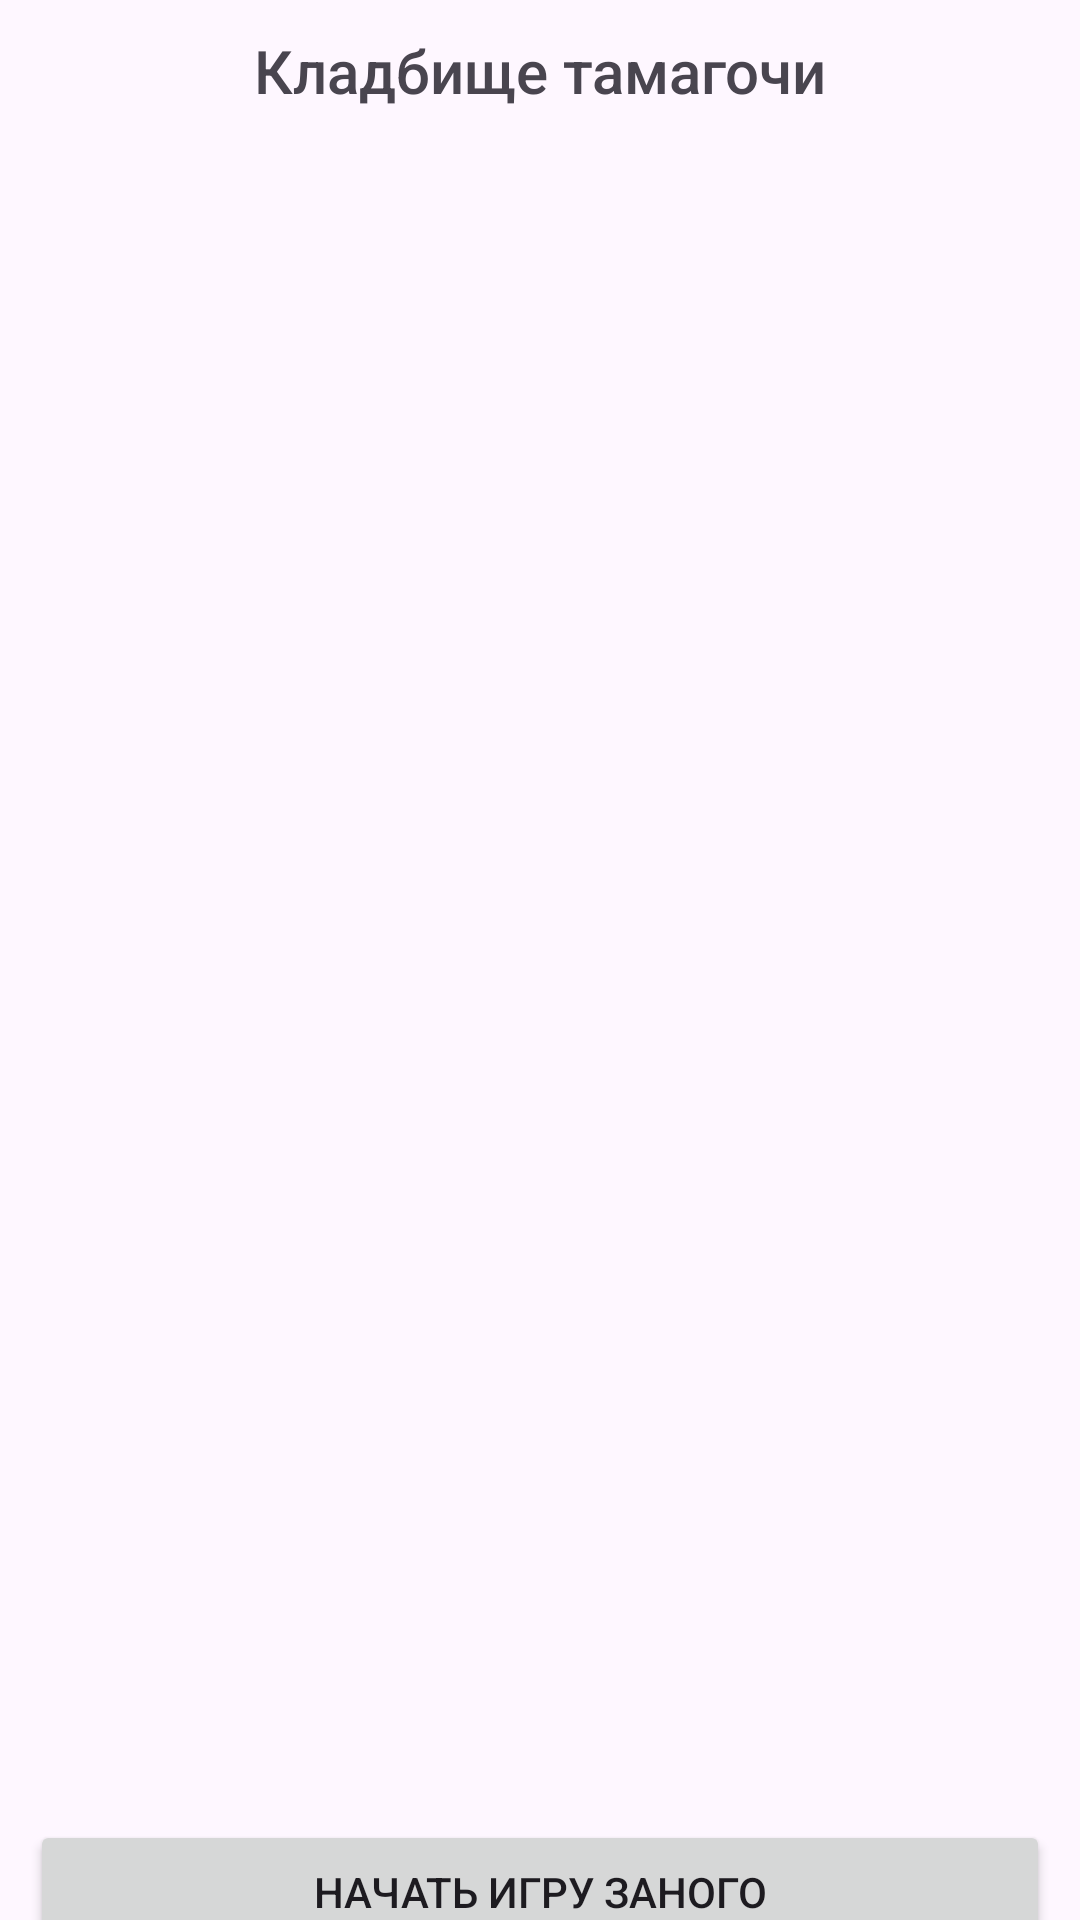

Write the Android layout XML for this screen, with the resource values it uses.
<!-- AndroidManifest.xml: application theme Theme.YP2Ex -->
<!-- res/layout/activity_dead_tamogochi.xml -->
<?xml version="1.0" encoding="utf-8"?>
<androidx.constraintlayout.widget.ConstraintLayout xmlns:android="http://schemas.android.com/apk/res/android"
    xmlns:app="http://schemas.android.com/apk/res-auto"
    xmlns:tools="http://schemas.android.com/tools"
    android:layout_width="match_parent"
    android:layout_height="match_parent"
    tools:context=".forms.DeadTamogochiActivity">

    <androidx.recyclerview.widget.RecyclerView
        android:id="@+id/recyclerView"
        android:layout_width="403dp"
        android:layout_height="621dp"
        app:layoutManager="androidx.recyclerview.widget.LinearLayoutManager"
        app:layout_constraintBottom_toTopOf="@+id/llButton"
        app:layout_constraintEnd_toEndOf="parent"
        app:layout_constraintStart_toStartOf="parent"
        app:layout_constraintTop_toTopOf="parent"
        tools:listitem="@layout/item_tamagochi" />

    <LinearLayout
        android:id="@+id/llButton"
        android:layout_width="@+id/recyclerView"
        android:layout_height="wrap_content"
        app:layout_constraintBottom_toBottomOf="parent"
        app:layout_constraintStart_toStartOf="parent"
        app:layout_constraintEnd_toEndOf="parent"
        app:layout_constraintTop_toBottomOf="@+id/recyclerView">
        <Button
            android:id="@+id/buttonCreate"
            android:layout_width="wrap_content"
            android:layout_height="wrap_content"
            android:text="Начать игру заного"
            android:layout_margin="10dp"
            android:layout_weight="1"
            />

    </LinearLayout>

    <TextView
        android:id="@+id/textView"
        android:layout_width="wrap_content"
        android:layout_height="wrap_content"
        android:layout_marginTop="10dp"
        android:fontFamily="sans-serif-medium"
        android:text="Кладбище тамагочи"
        android:textSize="20sp"
        app:layout_constraintEnd_toEndOf="parent"
        app:layout_constraintStart_toStartOf="parent"
        app:layout_constraintTop_toTopOf="parent" />

</androidx.constraintlayout.widget.ConstraintLayout>
<!-- resources referenced by this layout -->
<resources>
  <style name="Theme.YP2Ex" parent="Base.Theme.YP2Ex" />
  <style name="Base.Theme.YP2Ex" parent="Theme.Material3.DayNight.NoActionBar">
          <item name="colorPrimary">@color/teal_200</item>
          <item name="colorPrimaryVariant">@color/MediumSpringGreen</item>
          <item name="colorOnPrimary">@color/white</item>
          
          <item name="colorSecondary">@color/teal_200</item>
          <item name="colorSecondaryVariant">@color/teal_700</item>
          <item name="colorOnSecondary">@color/black</item>
          
          <item name="android:statusBarColor">?attr/colorPrimaryVariant</item>
          <item name="android:progressBackgroundTint">@color/purple_700</item>
      </style>
  <color name="teal_200">#FF03DAC5</color>
  <color name="MediumSpringGreen">#00FA9A</color>
  <color name="white">#FFFFFFFF</color>
  <color name="teal_700">#FF018786</color>
  <color name="black">#FF000000</color>
  <color name="purple_700">#FF3700B3</color>
</resources>
